Run: headless pygame with SDL's dummy video driver; simulated clock (each Clock.tick advances the game by its frame time, no real sleeping); random seed 0; keys injected as events and as key.get_pressed() state; no mouse input.
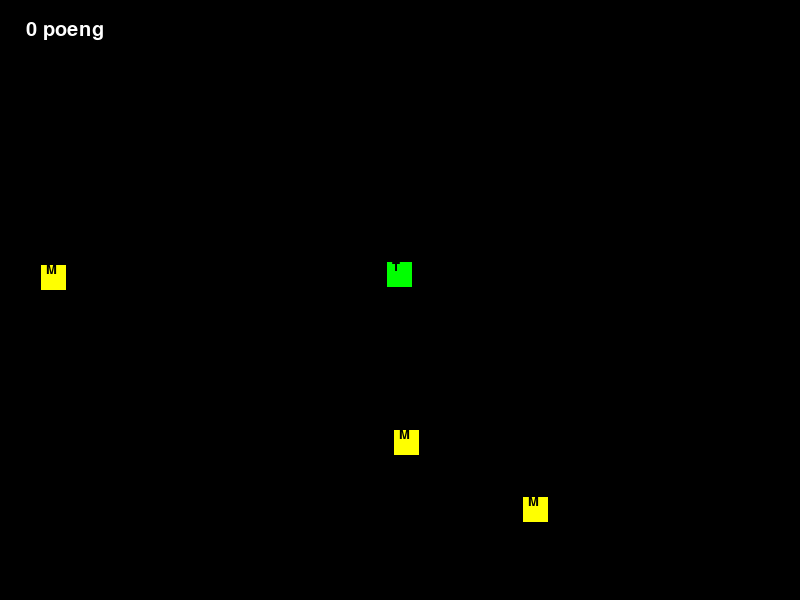
Frame 1 of 4 · flips 1–60 · no input
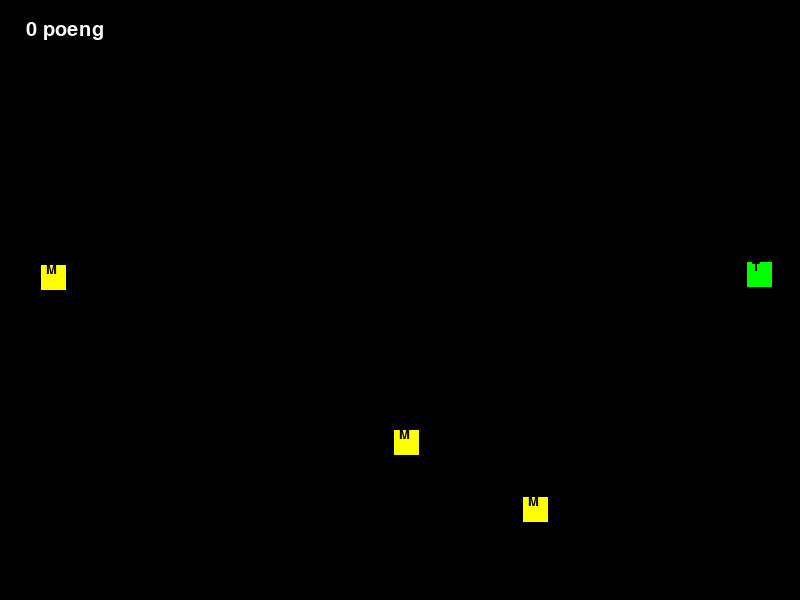
Frame 2 of 4 · flips 61–180 · tapped SPACE, RETURN · held RIGHT (→), D
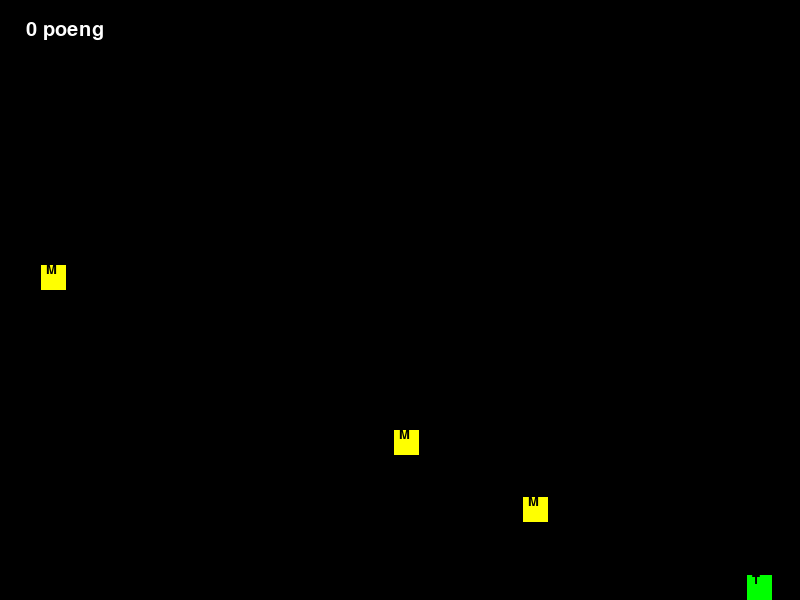
Frame 3 of 4 · flips 181–300 · held DOWN (↓), S
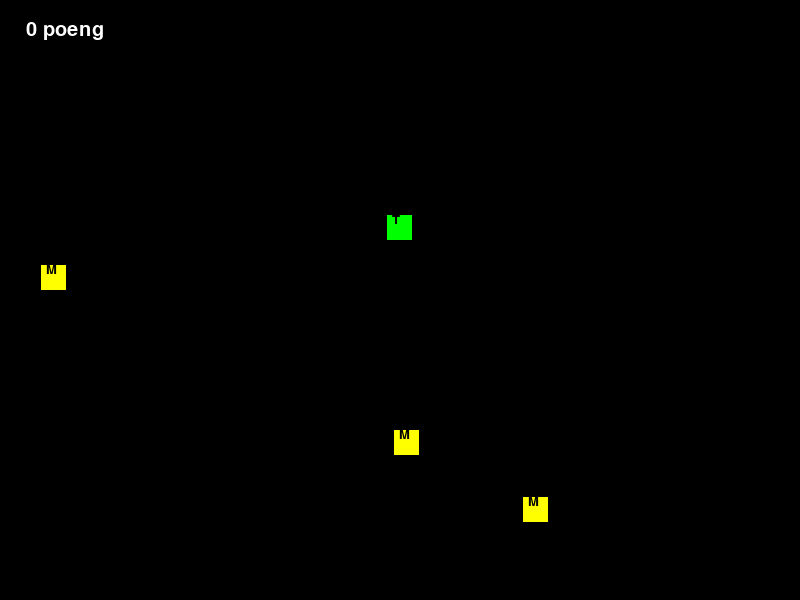
Frame 4 of 4 · flips 301–420 · held LEFT (←), A, UP (↑), W

The pygame program that drew these frames:

""" PacTroll"""
import pygame as pg
from pygame.locals import *
from random import randint

pg.init()

BREDDE, HØYDE = 800, 600
BOKS_DIM = 25
INFO_HØYDE = 50
FPS = 24
font = pg.font.SysFont("arial black", 20)


class Boks(pg.sprite.Sprite):
    """
    Grunnklasse for alle bokser i spillet (troll, mat, hindringer).
    Representerer en farget boks med en sort bokstav i midten.
    
    Hvis x og y verdier ikke er gitt trekkes en tilfeldig koordinat
    """

    def __init__(self, app, farge, bokstav, x=-1, y=-1):
        super().__init__()
        self.image = pg.Surface((BOKS_DIM, BOKS_DIM))
        self.rect = self.image.get_rect()
        self.image.fill(farge)
        letter_image = font.render(bokstav, True, "black")
        self.image.blit(letter_image, (5, -2))
        
        # Hvis x og y er gitt plasseres ikke Boksen på et tilfeldig sted
        if x > 0 and y > 0:
            self.rect.x = x 
            self.rect.y = y
        else:
            self.rect.x = randint(0, BREDDE-BOKS_DIM)
            self.rect.y = randint(0, HØYDE-BOKS_DIM)
        
            # Sjekker om tilfeldig plassering kolliderer med eksisterende sprites
            while pg.sprite.spritecollide(self, app.all_sprites, False):
                self.rect.x = randint(0, BREDDE-BOKS_DIM)
                self.rect.y = randint(0, HØYDE-BOKS_DIM)
            
        self.app = app
        self.app.all_sprites.add(self)

class Troll(Boks):
    def __init__(self, app):
        super().__init__(
            app, "green", "T", (BREDDE - BOKS_DIM) // 2, (HØYDE - INFO_HØYDE - BOKS_DIM) // 2
        )
        # Hastighet til Trollet
        self.hastighet = 3
        
        # Attributt som holder på et hinder som akkurat har
        # blitt endret fra mat - hinder etter at Trollet har 
        # spist maten. Dette for å hindre at hinderet blir 
        # plassert for tidlig i gruppen hindre. 
        self.ikke_aktiverte_hinder = []

    def update(self):
        keys = pg.key.get_pressed()
        if keys[K_LEFT]:
            self.rect.x -= self.hastighet
        if keys[K_RIGHT]:
            self.rect.x += self.hastighet
        if keys[K_UP]:
            self.rect.y -= self.hastighet
        if keys[K_DOWN]:
            self.rect.y += self.hastighet
           
        # Hindrer Trollet å gå utenfor spillebrettet
        self.rect.clamp_ip(0,0,BREDDE, HØYDE)
        
        # Sjekker om vi skal aktiverer Hinderet
        if self.ikke_aktiverte_hinder:
    
            # Hvis vi har et hinder har vi akkurat spist en mat. 
            # Hvis vi IKKE kolliderer med dette hindret har vi 
            # gått forbi det og vi kan legge inn det i hindre 
            # gruppen. Går igjennom en kopi av listen slik at vi
            # kan fjerne hindrene fra listen inne i for-lopen
            for h in self.ikke_aktiverte_hinder[:]:
                if not pg.sprite.collide_rect(self, h):
                    self.app.hindre.add(h)
                    self.ikke_aktiverte_hinder.remove(h)
            
        # Sjekket om vi kolliderer med et hinder
        if pg.sprite.spritecollide(self, self.app.hindre, False):
            self.app.game_over = True
        
        # Spiser mat?
        mat_kollisjon = pg.sprite.spritecollide(self, self.app.matbiter, True)
        
        for mat in mat_kollisjon:
            self.app.poeng += 1
            
            # Legger til nytt Hinder i listen med ikke aktiverte 
            # hindre
            self.ikke_aktiverte_hinder.append(Hinder(self.app, mat.rect.x, mat.rect.y))
            
            # Lager en ny Mat
            Mat(self.app)
            
            # Øker hastigheten
            self.hastighet += 1

class Mat(Boks):
    def __init__(self, app):
        super().__init__(app, "yellow", "M")
        self.app.matbiter.add(self)

class Hinder(Boks):
    def __init__(self, app, x=-1, y=-1):
        super().__init__(app, "gray", "H", x=x, y=y)

class App:
    def __init__(self):
        
        self.clock = pg.time.Clock()
        self.screen = pg.display.set_mode((BREDDE, HØYDE))
        pg.display.set_caption("PacTroll")
        self.running = True
        self.game_over = False
        self.poeng = 0
        
        self.stor_font = pg.font.SysFont(None, 70)
        self.liten_font = pg.font.SysFont(None, 30)

        self.hindre = pg.sprite.Group()
        self.matbiter = pg.sprite.Group()
        self.all_sprites = pg.sprite.Group()

        self.troll = Troll(self)
        for _ in range(3):
            Mat(self)
            
    def handle_events(self):
        for event in pg.event.get():
            if event.type == pg.QUIT:
                self.running = False

    def update(self):
        if not self.game_over:
            self.all_sprites.update()

    def draw(self):
        self.screen.fill("black")
        self.all_sprites.draw(self.screen)
        poeng_tekst = self.liten_font.render(f"{self.poeng:2} poeng", True, "white")
        self.screen.blit(poeng_tekst, (20, 20))
        if self.game_over:
            game_over_tekst = self.stor_font.render("Game Over!", True, "yellow")
            tekst_rect = game_over_tekst.get_rect()
            self.screen.blit(game_over_tekst, ((BREDDE-tekst_rect.width)//2, (HØYDE-tekst_rect.height)//2))
            
        pg.display.update()

    def run(self):
        while self.running:
            self.handle_events()
            self.update()
            self.draw()
            self.clock.tick(FPS)
        pg.quit()


if __name__ == "__main__":
    game = App()
    game.run()
